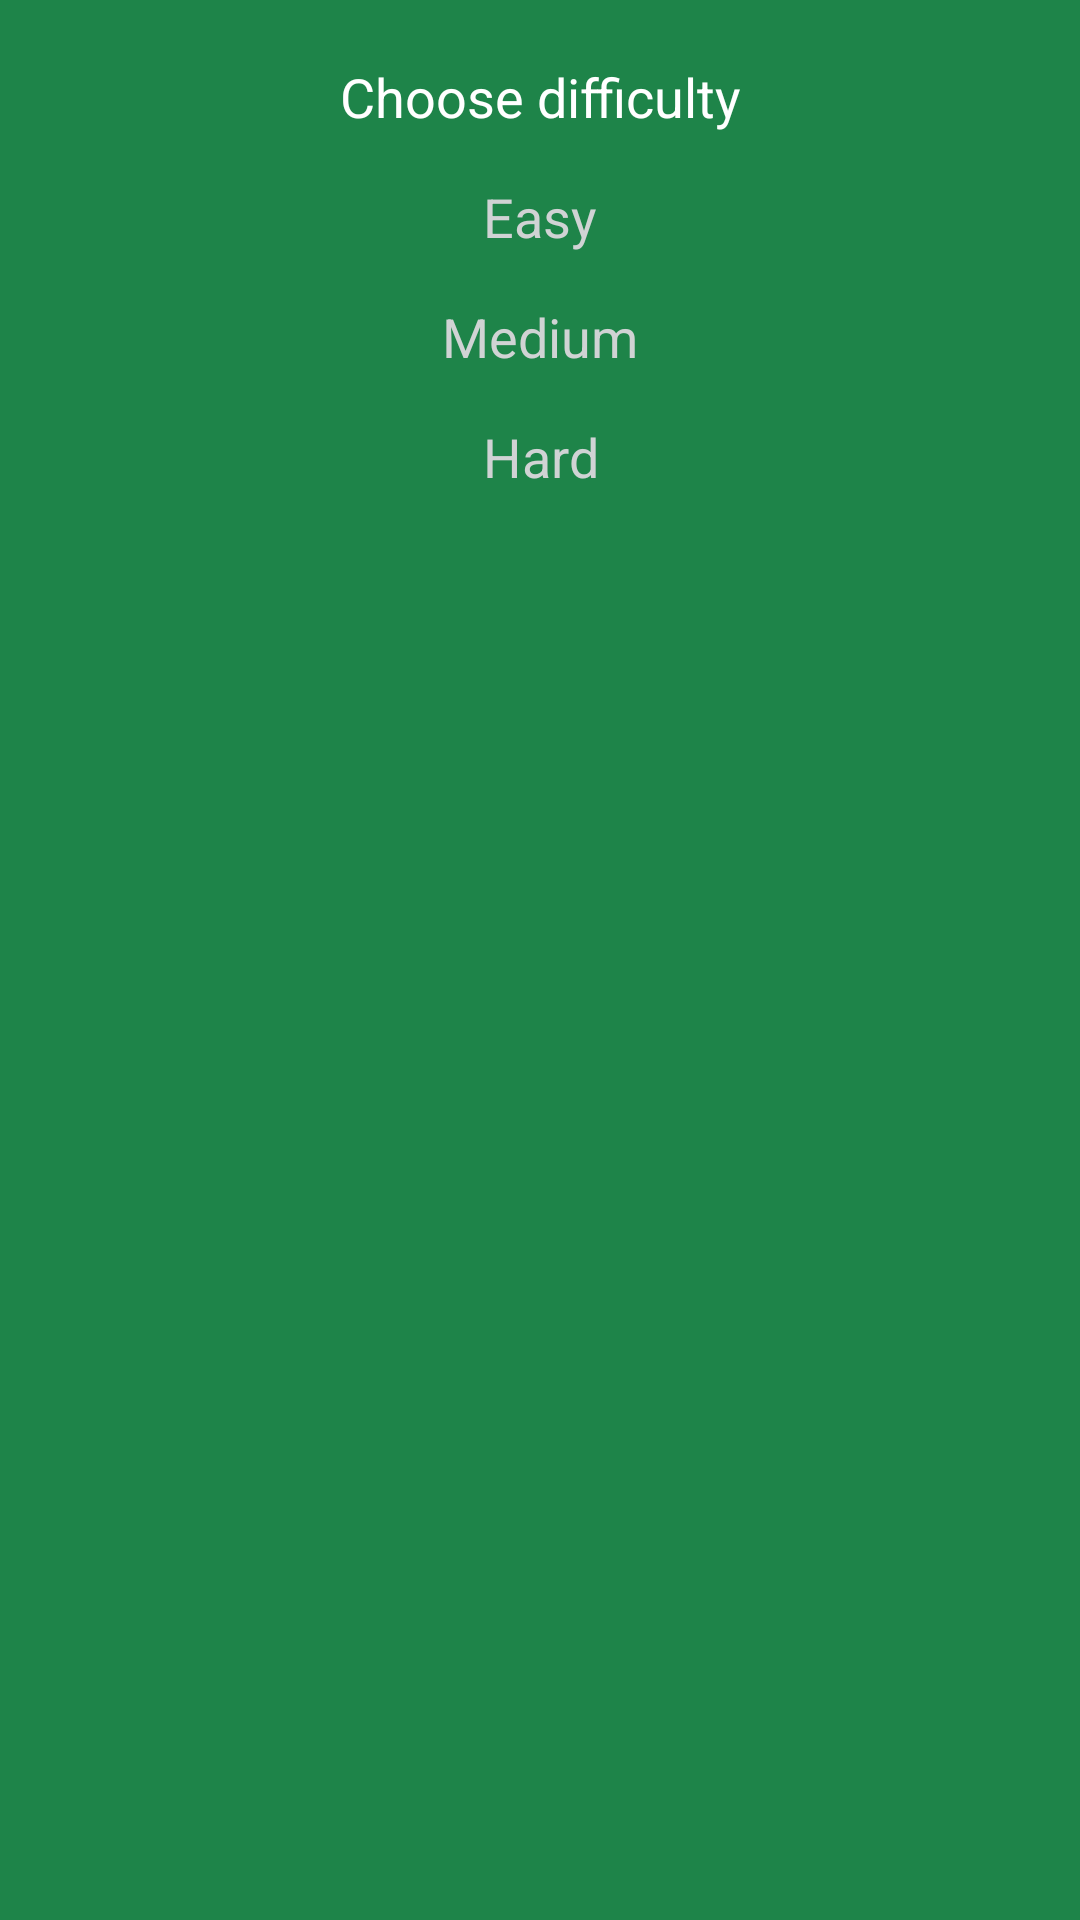

Produce the Android XML layout that renders to this screen, including the resource entries it uses.
<!-- AndroidManifest.xml: application theme Theme.SportsQuiz -->
<!-- res/layout/dialog_choose_difficult.xml -->
<?xml version="1.0" encoding="utf-8"?>
<RelativeLayout xmlns:android="http://schemas.android.com/apk/res/android"
    android:layout_width="match_parent"
    android:layout_height="wrap_content"
    android:background="?mainBackground"
    android:padding="20dp">

    <TextView
        android:id="@+id/text_choose_difficulty"
        style="@style/generalText"
        android:layout_width="wrap_content"
        android:layout_height="wrap_content"
        android:layout_alignParentStart="true"
        android:layout_alignParentEnd="true"
        android:gravity="center"
        android:text="@string/choose_difficulty"
        android:textSize="18sp" />

    <TextView
        android:id="@+id/text_easy"
        style="@style/optionText"
        android:layout_width="match_parent"
        android:layout_height="wrap_content"
        android:layout_alignTop="@id/text_choose_difficulty"
        android:layout_alignParentStart="true"
        android:layout_marginTop="40dp"
        android:gravity="center"
        android:text="@string/easy" />

    <TextView
        android:id="@+id/text_medium"
        style="@style/optionText"
        android:layout_width="match_parent"
        android:layout_height="wrap_content"
        android:layout_alignTop="@id/text_easy"
        android:layout_alignParentStart="true"
        android:layout_marginTop="40dp"
        android:gravity="center"
        android:text="@string/medium" />

    <TextView
        android:id="@+id/text_hard"
        style="@style/optionText"
        android:layout_width="match_parent"
        android:layout_height="wrap_content"
        android:layout_alignTop="@id/text_medium"
        android:layout_alignParentStart="true"
        android:layout_marginTop="40dp"
        android:gravity="center"
        android:text="@string/hard" />

</RelativeLayout>
<!-- resources referenced by this layout -->
<resources>
  <string name="choose_difficulty">Choose difficulty</string>
  <string name="easy">Easy</string>
  <string name="hard">Hard</string>
  <string name="medium">Medium</string>
  <style name="generalText">
          <item name="fontFamily">@font/rubik_regular</item>
          <item name="android:textColor">?attr/whiteColor</item>
      </style>
  <style name="optionText">
          <item name="fontFamily">@font/rubik_medium</item>
          <item name="android:textColor">?questionColor</item>
          <item name="android:textSize">18sp</item>
      </style>
  <style name="Theme.SportsQuiz" parent="Theme.MaterialComponents.DayNight.DarkActionBar">
          
          <item name="colorPrimary">@color/purple_500</item>
          <item name="colorPrimaryVariant">@color/purple_700</item>
          <item name="colorOnPrimary">@color/white</item>
          
          <item name="colorSecondary">@color/teal_200</item>
          <item name="colorSecondaryVariant">@color/teal_700</item>
          <item name="colorOnSecondary">@color/black</item>
          
          <item name="android:statusBarColor">?attr/colorPrimaryVariant</item>
          
          <item name="mainBackground">@color/main_background</item>
          <item name="whiteColor">@color/white</item>
          <item name="pointScoreColor">@color/red_score</item>
          <item name="totalPointScoreColor">@color/orange_score</item>
          <item name="blueButtonColor">@color/blue</item>
          <item name="questionColor">@color/dark_white</item>
          <item name="transparentColor">@color/transparent</item>
      </style>
  <color name="purple_500">#FF6200EE</color>
  <color name="purple_700">#FF3700B3</color>
  <color name="white">#FFFFFFFF</color>
  <color name="teal_200">#FF03DAC5</color>
  <color name="teal_700">#FF018786</color>
  <color name="black">#FF000000</color>
  <color name="main_background">#FF1E8449</color>
  <color name="red_score">#FFF90000</color>
  <color name="orange_score">#FFF97900</color>
  <color name="blue">#FF000DCF</color>
  <color name="dark_white">#FFD0D3D4</color>
  <color name="transparent">#00000000</color>
</resources>
